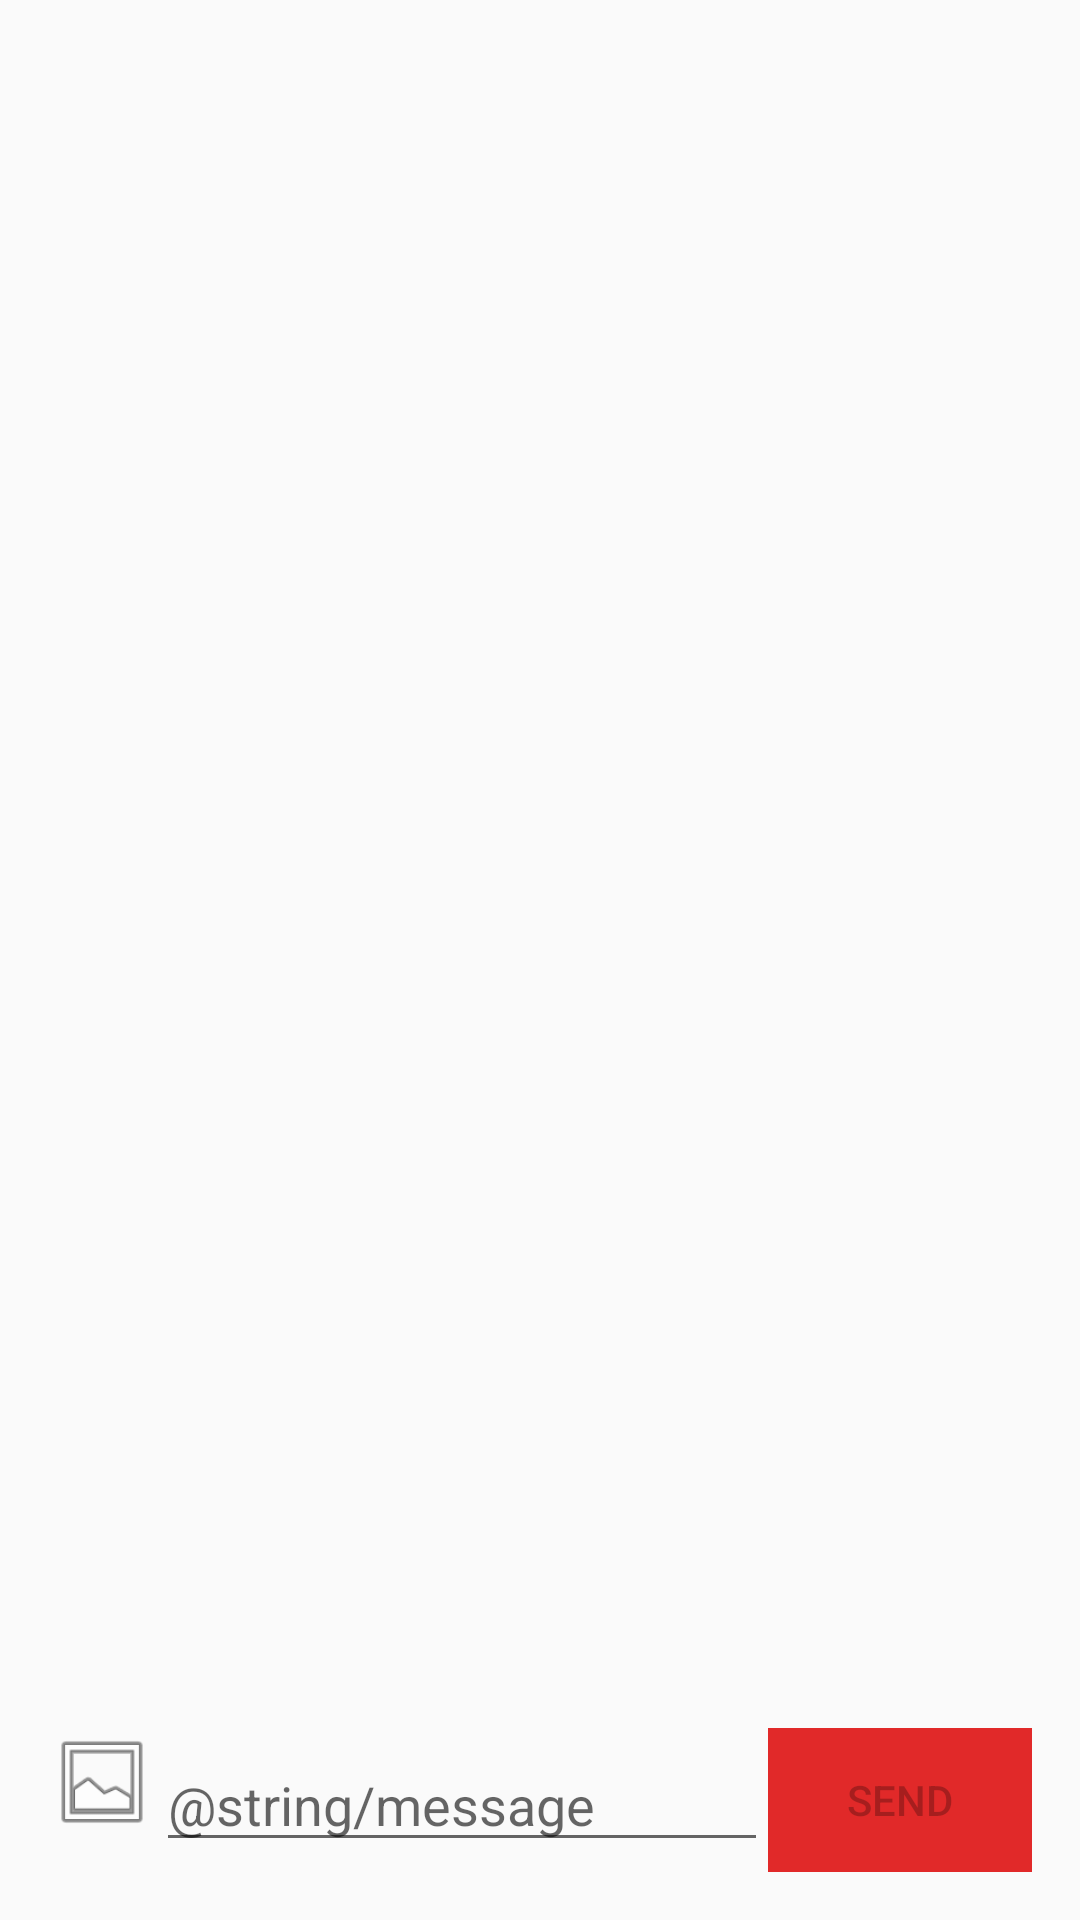

Reconstruct the res/layout file that produces this screen, plus the resources it refers to.
<!-- AndroidManifest.xml: activity theme AppTheme -->
<!-- res/layout/activity_consultant.xml -->
<RelativeLayout
    xmlns:android="http://schemas.android.com/apk/res/android"
    xmlns:tools="http://schemas.android.com/tools"
    android:layout_width="match_parent"
    android:layout_height="match_parent"
    android:paddingBottom="@dimen/activity_vertical_margin"
    android:paddingLeft="@dimen/activity_horizontal_margin"
    android:paddingRight="@dimen/activity_horizontal_margin"
    android:paddingTop="@dimen/activity_vertical_margin"
    tools:context=".ConsultantActivity">

    <ListView
        android:id="@+id/messageListView"
        android:layout_width="match_parent"
        android:layout_height="match_parent"
        android:layout_above="@+id/linearLayout"
        android:stackFromBottom="true"
        android:divider="@android:color/transparent"
        android:transcriptMode="alwaysScroll"
        tools:listitem="@layout/item_message"/>

    <LinearLayout
        android:id="@+id/linearLayout"
        android:layout_width="match_parent"
        android:layout_height="wrap_content"
        android:layout_alignParentBottom="true"
        android:layout_alignParentLeft="true"
        android:layout_alignParentStart="true"
        android:orientation="horizontal">

        <ImageButton
            android:id="@+id/photoPickerButton"
            android:contentDescription="@string/this_is_a_photo_picker_button"
            android:layout_width="36dp"
            android:layout_height="36dp"
            android:background="@android:drawable/ic_menu_gallery" />

        <EditText
            android:id="@+id/messageEditText"
            android:layout_width="0dp"
            android:layout_height="wrap_content"
            android:hint="@string/message"
            android:layout_gravity="center_vertical"
            android:layout_weight="1" />

        <Button
            android:id="@+id/sendButton"
            android:layout_width="wrap_content"
            android:layout_height="wrap_content"
            android:layout_gravity="bottom"
            android:enabled="false"
            android:background="@color/primary_dark"
            android:text="@string/send_button_label"/>

    </LinearLayout>

    <ProgressBar
        android:id="@+id/progressBar"
        style="?android:attr/progressBarStyleLarge"
        android:layout_width="wrap_content"
        android:layout_height="wrap_content"
        android:layout_centerHorizontal="true"
        android:layout_centerVertical="true"/>
</RelativeLayout>
<!-- res/layout/item_message.xml (included above) -->
<?xml version="1.0" encoding="utf-8"?>
<LinearLayout xmlns:android="http://schemas.android.com/apk/res/android"
    xmlns:tools="http://schemas.android.com/tools"
    android:layout_width="match_parent"
    android:layout_height="wrap_content"
    android:layout_marginLeft="@dimen/activity_horizontal_margin"
    android:layout_marginStart="@dimen/activity_horizontal_margin"
    android:orientation="vertical">

    <ImageView
        android:id="@+id/photoImageView"
        android:layout_width="match_parent"
        android:layout_height="wrap_content"
        android:contentDescription="@string/photo"
        android:adjustViewBounds="true" />

    <TextView
        android:id="@+id/messageTextView"
        android:layout_width="wrap_content"
        android:layout_height="wrap_content"
        android:layout_weight="0"
        android:textAppearance="?android:attr/textAppearanceLarge"
        tools:text="Message" />

    <TextView
        android:id="@+id/nameTextView"
        android:layout_width="wrap_content"
        android:layout_height="wrap_content"
        android:layout_weight="0"
        android:textAppearance="?android:attr/textAppearanceSmall"
        tools:text="Name" />

</LinearLayout>
<!-- resources referenced by this layout -->
<resources>
  <color name="primary_dark">#E12929</color>
  <dimen name="activity_horizontal_margin">16dp</dimen>
  <dimen name="activity_vertical_margin">16dp</dimen>
  <string name="send_button_label">Send</string>
  <style name="AppTheme" parent="Theme.AppCompat.Light.DarkActionBar">
          
      </style>
</resources>
